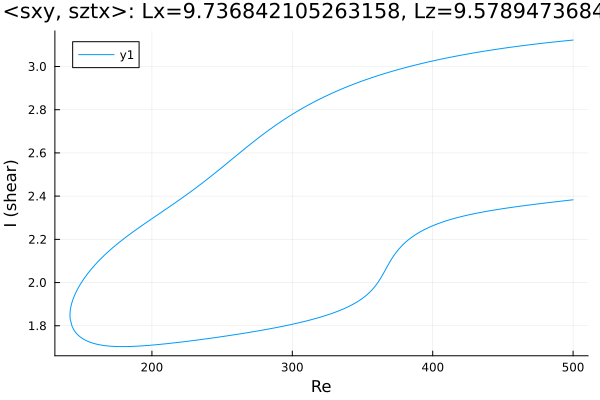

The table this chart was drawn from, first rows:
Re, shear
500.0, 3.122
498.8, 3.122
497.4, 3.121
496, 3.12
494.6, 3.119
493.2, 3.118
491.8, 3.117
490.8, 3.116
489.4, 3.116
488, 3.115
486.6, 3.114
485.2, 3.113
483.8, 3.112
482.3, 3.111
480.9, 3.11
479.5, 3.109
478.1, 3.108
476.7, 3.106
475.3, 3.105
473.9, 3.104
472.4, 3.103
471, 3.102
469.6, 3.101
468.2, 3.1
466.8, 3.099
465.4, 3.098
464, 3.096
462.5, 3.095
461.1, 3.094
459.7, 3.093
458.3, 3.092
456.9, 3.09
455.5, 3.089
454.1, 3.088
452.6, 3.086
451.2, 3.085
449.8, 3.084
448.4, 3.083
447, 3.081
445.6, 3.08
444.2, 3.078
442.7, 3.077
441.3, 3.076
439.9, 3.074
438.5, 3.073
437.1, 3.071
435.7, 3.07
434.3, 3.068
432.8, 3.067
431.4, 3.065
430.5, 3.064
429.1, 3.063
427.7, 3.061
426.3, 3.059
424.9, 3.058
423.5, 3.056
422.1, 3.055
420.6, 3.053
419.2, 3.051
417.8, 3.049
... 515 more rows
